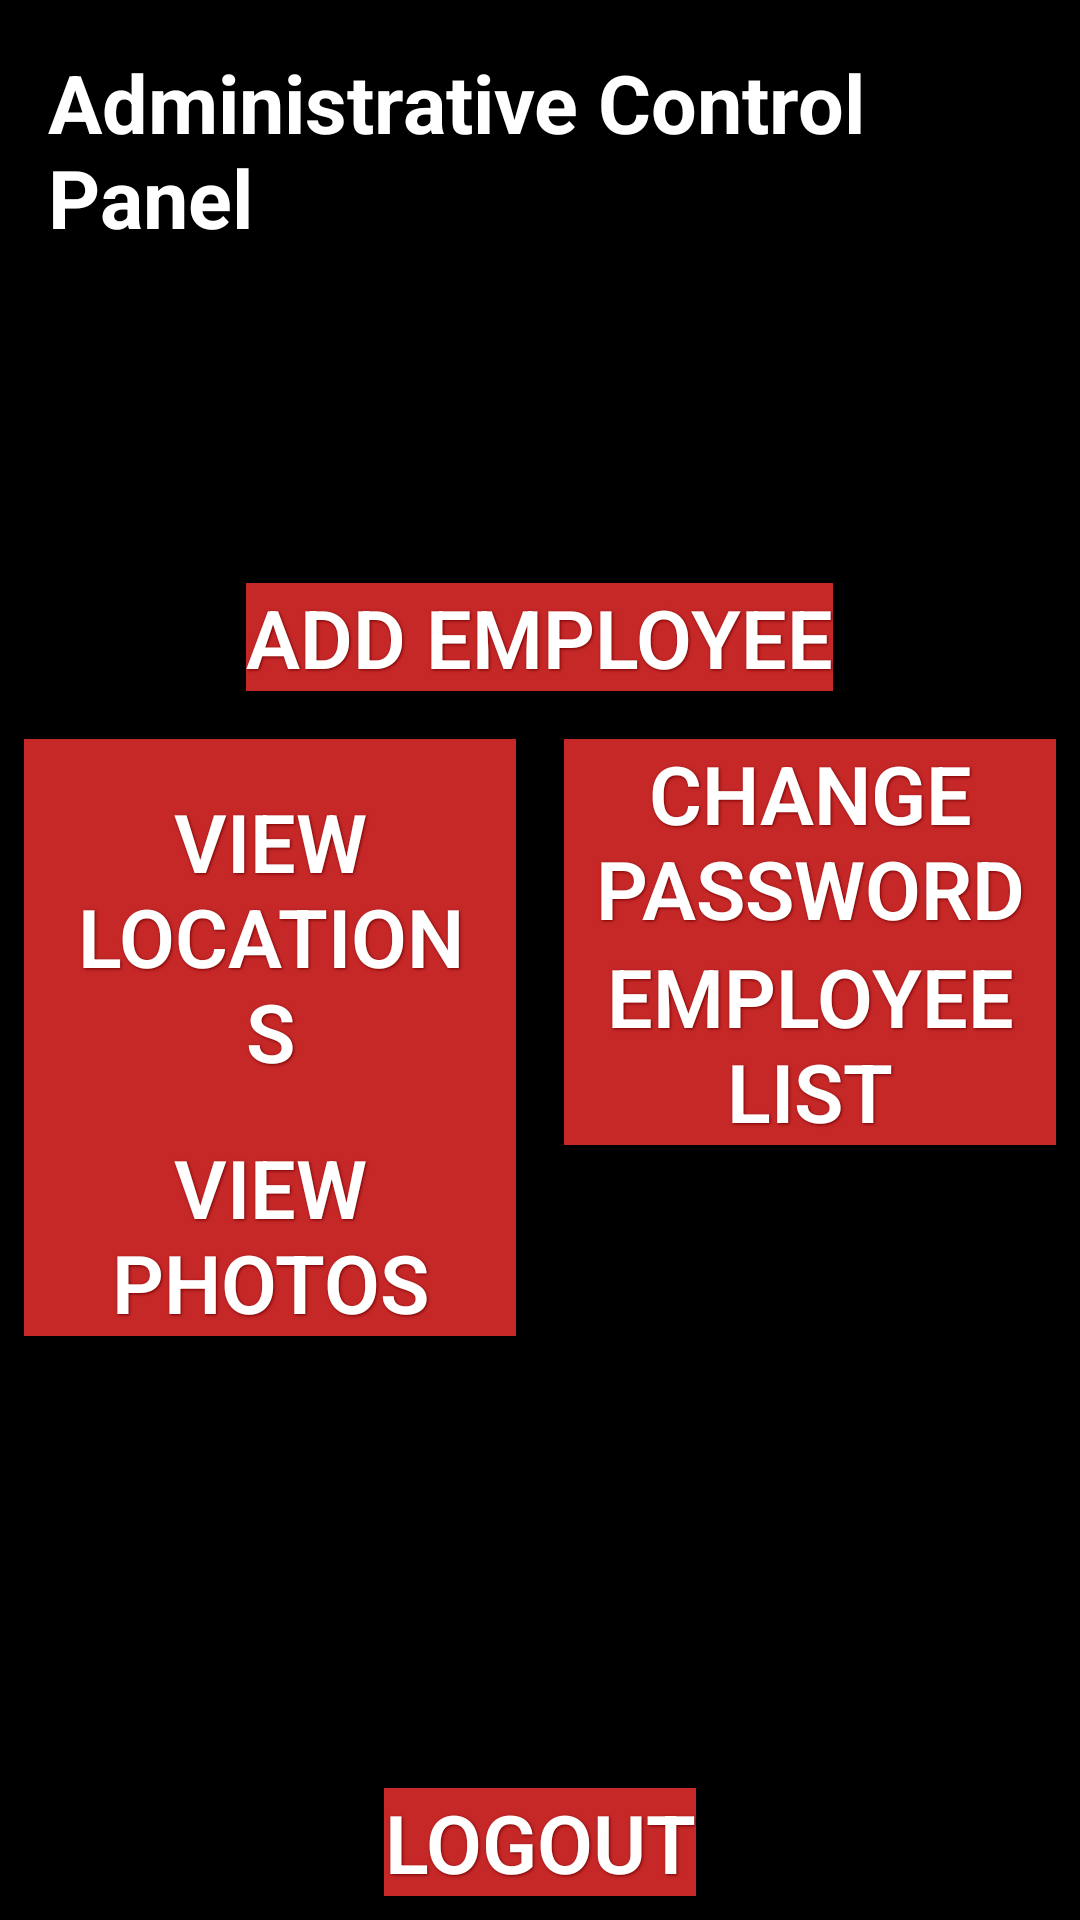

The Android layout XML behind this screen, and the referenced resources:
<!-- AndroidManifest.xml: application theme AppTheme -->
<!-- res/layout/activity_admin_main.xml -->
<?xml version="1.0" encoding="utf-8"?>
<RelativeLayout
    xmlns:android="http://schemas.android.com/apk/res/android"
    xmlns:app="http://schemas.android.com/apk/res-auto"
    xmlns:tools="http://schemas.android.com/tools"
    android:layout_width="match_parent"
    android:layout_height="match_parent"
    android:background="@color/backgroundColorLaunch"
    tools:context="com.example.android.employeetracker.AdminMainActivity">


    <TextView
        android:id="@+id/adminControlPanelText"
        android:layout_width="wrap_content"
        android:layout_height="wrap_content"
        android:layout_centerHorizontal="true"
        android:layout_gravity="center_horizontal"
        android:layout_alignParentTop="true"
        android:text="Administrative Control Panel"
        android:textSize="27sp"
        android:textStyle="bold"
        android:layout_margin="16dp"
        android:textColor="#ffff"
        />

    <LinearLayout
        android:layout_width="match_parent"
        android:layout_height="wrap_content"
        android:orientation="vertical"
        android:layout_centerInParent="true">

        <Button
            android:id="@+id/addEmployeeButton"
            android:layout_width="wrap_content"
            android:layout_height="wrap_content"
            android:layout_gravity="center"
            android:layout_margin="8dp"
            android:text="Add Employee"
            />

        <LinearLayout
            android:id="@+id/adminOptions"
            android:layout_width="match_parent"
            android:baselineAligned="false"
            android:layout_height="wrap_content"
            android:orientation="horizontal">

            <LinearLayout
                android:layout_width="0dp"
                android:layout_height="wrap_content"
                android:orientation="vertical"
                android:layout_weight="1"
                android:layout_margin="8dp">

                <Button
                    android:id="@+id/viewLocationsButton"
                    android:layout_width="match_parent"
                    android:layout_height="wrap_content"
                    android:gravity="center"
                    android:padding="16dp"
                    android:text="View Locations" />

                <Button
                    android:id="@+id/viewPhotosButton"
                    android:layout_width="match_parent"
                    android:layout_height="wrap_content"
                    android:gravity="center"
                    android:text="View Photos" />

            </LinearLayout>



            <LinearLayout
                android:layout_width="0dp"
                android:layout_height="wrap_content"
                android:gravity="center_horizontal"
                android:orientation="vertical"
                android:layout_weight="1"
                android:layout_margin="8dp">

                <Button
                    android:id="@+id/changePasswordButton"
                    android:layout_width="match_parent"
                    android:layout_height="wrap_content"
                    android:layout_gravity="center"
                    android:text="Change Password"
                    />

                <Button
                    android:id="@+id/employeeListButton"
                    android:layout_width="match_parent"
                    android:layout_height="wrap_content"
                    android:layout_gravity="center"
                    android:text="Employee List"
                    />


            </LinearLayout>

        </LinearLayout>
    </LinearLayout>



    <Button
        android:id="@+id/logoutButton"
        android:layout_width="wrap_content"
        android:layout_height="wrap_content"
        android:layout_alignParentBottom="true"
        android:layout_centerHorizontal="true"
        android:layout_margin="8dp"
        android:layout_gravity="center"
        android:layout_marginTop="20dp"
        android:background="@color/colorPrimary"
        android:text="LOGOUT"
        android:textColor="#ffff"/>
</RelativeLayout>
<!-- resources referenced by this layout -->
<resources>
  <color name="backgroundColorLaunch">#000000</color>
  <color name="colorPrimary">#c62828</color>
  <style name="AppTheme" parent="Theme.AppCompat.Light.DarkActionBar">
          
          <item name="colorPrimary">@color/colorPrimary</item>
          <item name="colorPrimaryDark">@color/colorPrimaryDark</item>
          <item name="colorAccent">@color/colorAccent</item>
          <item name="android:buttonStyle">@style/ButtonTheme</item>
          <item name="buttonStyle">@style/ButtonTheme</item>
      </style>
  <color name="colorPrimaryDark">#8e0000</color>
  <color name="colorAccent">#ff5f52</color>
  <style name="ButtonTheme">
          <item name="android:layout_width">match_parent</item>
          <item name="android:layout_height">wrap_content</item>
          <item name="android:fontFamily">sans-serif-light</item>
          <item name="android:textColor">#ffffff</item>
          <item name="android:textStyle">bold</item>
          <item name="android:gravity">center</item>
          <item name="android:layout_margin">8dp</item>
          <item name="android:textSize">27sp</item>
          <item name="android:textAllCaps">true</item>
          <item name="android:shadowColor">#770000</item>
          <item name="android:background">@color/colorPrimary</item>
          <item name="android:shadowDx">1</item>
          <item name="android:shadowDy">1</item>
          <item name="android:shadowRadius">2</item>
      </style>
</resources>
